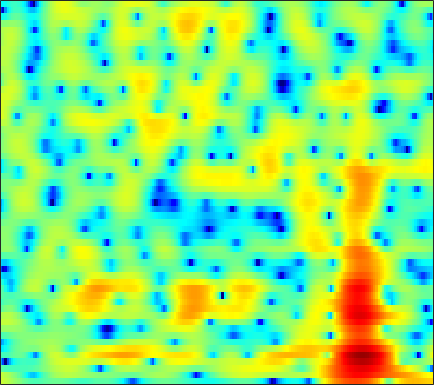

The table this chart was drawn from, first rows:
3.9638, 3.7198, 3.3342, 2.8979, 2.5388, 2.0214, 1.4674, 1.0323, 0.42265, -0.21325, -0.85646, -1.318, -1.8877, -2.36, -2.6244, -2.838, -2.8915, -2.8339, -2.6502, -2.3873, -2.079, -1.8522, -1.5809, -1.365
3.608, 3.262, 2.754, 2.191, 1.731, 1.056, 0.2935, -0.347, -1.321, -2.454, -3.779, -4.926, -6.661, -8.507, -9.665, -10.12, -8.985, -7.592, -5.669, -3.949, -2.494, -1.562, -0.5055, 0.367
-1.78, -2.267, -2.789, -3.116, -3.256, -3.32, -3.303, -3.269, -3.223, -3.189, -3.156, -3.12, -3.057, -2.938, -2.788, -2.497, -2.095, -1.721, -1.153, -0.537, 0.1092, 0.594, 1.221, 1.809
-11.71, -17.28, -32.47, -15.37, -11.32, -8.15, -6.193, -5.203, -4.328, -3.832, -3.608, -3.577, -3.654, -3.778, -3.813, -3.677, -3.257, -2.741, -1.848, -0.8289, 0.2024, 0.9388, 1.835, 2.61
-2.995, -3.233, -3.276, -3.021, -2.684, -2.139, -1.63, -1.337, -1.13, -1.2, -1.614, -2.197, -3.473, -5.532, -7.84, -12.27, -13.87, -9.919, -5.351, -2.2, 0.03401, 1.298, 2.557, 3.416
-8.279, -7.553, -6.278, -4.946, -4.02, -2.931, -2.03, -1.48, -0.9082, -0.5185, -0.2869, -0.2022, -0.1846, -0.2247, -0.2537, -0.2233, -0.05752, 0.1996, 0.6704, 1.221, 1.768, 2.128, 2.503, 2.706
-12.57, -10.73, -8.302, -6.264, -5.007, -3.631, -2.542, -1.88, -1.171, -0.6205, -0.1993, 0.04528, 0.3032, 0.5153, 0.6554, 0.8298, 0.9895, 1.118, 1.287, 1.461, 1.612, 1.701, 1.785, 1.805
-3.102, -2.874, -2.447, -1.949, -1.577, -1.115, -0.7153, -0.4592, -0.1807, 0.01247, 0.1346, 0.1813, 0.2016, 0.1962, 0.1826, 0.1726, 0.1874, 0.2211, 0.2964, 0.4072, 0.538, 0.6398, 0.7623, 0.8542
1.131, 1.218, 1.325, 1.405, 1.433, 1.433, 1.37, 1.27, 1.064, 0.776, 0.4052, 0.07511, -0.4383, -1.006, -1.444, -1.972, -2.349, -2.496, -2.464, -2.159, -1.677, -1.263, -0.7256, -0.2833
3.326, 3.416, 3.466, 3.42, 3.32, 3.094, 2.742, 2.389, 1.788, 1.035, 0.1348, -0.6344, -1.844, -3.334, -4.725, -7.112, -10.31, -12.88, -12.77, -8.971, -5.689, -3.823, -2.004, -0.7682
2.301, 2.605, 2.868, 2.929, 2.832, 2.496, 1.905, 1.297, 0.2605, -0.989, -2.382, -3.429, -4.671, -5.654, -6.291, -7.091, -7.786, -7.961, -7.333, -5.6, -3.476, -1.979, -0.349, 0.8459
-2.162, -1.193, -0.3426, 0.06636, 0.1215, -0.1897, -0.9052, -1.72, -3.278, -5.576, -9.134, -13.25, -24.03, -17.28, -12.23, -8.5, -6.118, -4.739, -3.212, -1.867, -0.6493, 0.1824, 1.19, 2.05
-3.636, -2.934, -2.286, -1.941, -1.867, -1.967, -2.279, -2.668, -3.367, -4.229, -5.187, -5.843, -6.284, -5.963, -5.352, -4.281, -3.169, -2.407, -1.514, -0.7105, -0.05694, 0.385, 0.9242, 1.477
-1.98, -2.232, -2.586, -2.901, -3.043, -3.011, -2.783, -2.556, -2.192, -1.787, -1.374, -1.093, -0.7295, -0.3459, -0.07561, 0.2575, 0.5268, 0.6281, 0.6048, 0.4012, 0.03108, -0.3217, -0.7787, -0.9954
-1.822, -3.159, -5.383, -8.047, -9.928, -10.08, -7.511, -5.352, -2.906, -1.035, 0.4259, 1.31, 2.231, 2.888, 3.239, 3.496, 3.49, 3.301, 2.752, 1.737, 0.1452, -1.621, -5.397, -13.49
-4.291, -5.658, -7.693, -9.861, -11.16, -10.97, -8.773, -6.786, -4.304, -2.224, -0.5779, 0.433, 1.529, 2.356, 2.804, 3.181, 3.302, 3.233, 2.922, 2.353, 1.514, 0.7647, -0.2519, -1.031
-8.388, -9.218, -9.742, -9.591, -9.126, -8.142, -6.905, -5.83, -4.387, -3.01, -1.735, -0.8772, 0.09486, 0.8972, 1.384, 1.884, 2.223, 2.369, 2.432, 2.377, 2.21, 2.049, 1.828, 1.634
-17.4, -24.04, -21.71, -15.07, -12.07, -9.297, -7.261, -5.978, -4.513, -3.302, -2.234, -1.508, -0.6491, 0.0957, 0.5866, 1.146, 1.614, 1.891, 2.158, 2.33, 2.412, 2.417, 2.362, 2.257
-9.115, -9.732, -9.627, -8.632, -7.657, -6.372, -5.195, -4.462, -3.655, -2.938, -2.303, -1.853, -1.218, -0.5485, -0.0383, 0.6425, 1.269, 1.689, 2.159, 2.485, 2.675, 2.712, 2.628, 2.408
-2.401, -2.367, -2.266, -2.12, -2.024, -1.962, -1.986, -2.127, -2.478, -2.905, -3.301, -3.473, -3.267, -2.517, -1.661, -0.3735, 0.8606, 1.681, 2.592, 3.233, 3.577, 3.633, 3.422, 2.85
0.3177, 0.7054, 0.9626, 0.9513, 0.7799, 0.297, -0.5462, -1.43, -3.031, -5.426, -9.043, -13.33, -19.04, -11.41, -7.336, -3.675, -1.054, 0.4696, 2.019, 3.134, 3.815, 4.058, 4.009, 3.473
0.1548, 0.5243, 0.7167, 0.588, 0.2834, -0.3922, -1.44, -2.43, -4.082, -6.089, -8.196, -9.578, -10.44, -9.715, -8.378, -6.159, -3.933, -2.369, -0.5852, 0.8344, 1.899, 2.464, 2.893, 3.007
0.5904, 0.703, 0.6885, 0.4572, 0.1148, -0.5665, -1.524, -2.481, -4.034, -5.978, -8.419, -10.57, -13.95, -15.73, -13.9, -9.952, -6.529, -4.482, -2.268, -0.5369, 0.7776, 1.538, 2.277, 2.763
0.5377, 0.6069, 0.6144, 0.4902, 0.2934, -0.151, -0.8115, -1.478, -2.614, -4.078, -5.933, -7.543, -9.759, -10.77, -9.899, -7.497, -5.083, -3.519, -1.796, -0.4305, 0.6433, 1.264, 1.925, 2.393
-1.007, -0.7308, -0.3932, -0.1276, 0.00766, 0.07269, -0.02472, -0.1733, -0.5363, -1, -1.531, -1.914, -2.283, -2.408, -2.32, -1.967, -1.45, -1.024, -0.4567, 0.03348, 0.4528, 0.7075, 0.9955, 1.226
-4.047, -3.311, -2.27, -1.271, -0.6101, 0.1363, 0.6939, 0.9944, 1.244, 1.351, 1.352, 1.293, 1.175, 1.028, 0.916, 0.746, 0.5564, 0.3864, 0.1251, -0.1756, -0.5056, -0.7189, -0.9658, -1.077
-10.37, -7.918, -4.955, -2.581, -1.154, 0.3427, 1.49, 2.119, 2.757, 3.152, 3.349, 3.382, 3.269, 2.998, 2.693, 2.144, 1.422, 0.7621, -0.3016, -1.548, -2.973, -4.11, -5.519, -6.463
-11.34, -8.275, -4.864, -2.281, -0.7437, 0.8853, 2.114, 2.83, 3.53, 3.982, 4.198, 4.217, 4.053, 3.665, 3.209, 2.377, 1.25, 0.1926, -1.556, -3.781, -6.631, -9.38, -14.4, -24.48
-3.746, -2.893, -1.648, -0.4037, 0.4597, 1.491, 2.329, 2.866, 3.403, 3.765, 3.945, 3.948, 3.784, 3.385, 2.912, 2.041, 0.8334, -0.3087, -2.201, -4.585, -7.48, -9.977, -13.64, -16.92
-0.8489, -0.4673, 0.06093, 0.6065, 0.993, 1.47, 1.914, 2.208, 2.567, 2.877, 3.117, 3.223, 3.226, 3.046, 2.76, 2.153, 1.254, 0.3565, -1.143, -3.042, -5.377, -7.548, -10.99, -15.29
-0.3579, -0.2355, -0.07612, 0.009999, 0.02972, -0.0176, -0.06096, -0.06386, 0.1252, 0.5622, 1.171, 1.669, 2.239, 2.622, 2.752, 2.662, 2.301, 1.836, 1.001, -0.08089, -1.32, -2.274, -3.531, -4.517
-2.082, -1.955, -1.805, -1.885, -2.203, -3.097, -4.703, -6.176, -7.42, -5.826, -2.942, -1.053, 0.893, 2.206, 2.843, 3.312, 3.4, 3.274, 2.865, 2.263, 1.52, 0.9205, 0.1162, -0.5781
-8.258, -6.297, -4.27, -3.131, -2.917, -3.398, -4.931, -6.653, -8.591, -6.424, -2.778, -0.63, 1.48, 2.882, 3.54, 4.045, 4.144, 4.029, 3.611, 3.006, 2.175, 1.447, 0.3995, -0.7402
-8.111, -5.929, -3.463, -1.783, -0.9536, -0.2872, 0.07129, 0.2567, 0.6275, 1.197, 1.93, 2.511, 3.179, 3.6, 3.739, 3.662, 3.332, 2.913, 2.167, 1.22, 0.09196, -0.8617, -2.385, -4.335
-1.608, -1.088, -0.2515, 0.6003, 1.19, 1.828, 2.336, 2.625, 2.969, 3.207, 3.35, 3.377, 3.26, 2.935, 2.548, 1.791, 0.7836, -0.1488, -1.503, -2.977, -4.307, -5.22, -6.357, -7.511
0.01632, 0.5606, 1.28, 1.959, 2.401, 2.923, 3.318, 3.546, 3.697, 3.718, 3.578, 3.337, 2.818, 2.051, 1.26, -0.1008, -1.926, -3.642, -6.542, -10.11, -13.32, -13.78, -11.99, -10.25
-0.3851, 0.4608, 1.424, 2.189, 2.654, 3.139, 3.476, 3.638, 3.713, 3.642, 3.401, 3.095, 2.503, 1.653, 0.806, -0.6261, -2.495, -4.237, -7.147, -10.79, -13.98, -14.18, -11.82, -9.601
-1.03, 0.0432, 1.104, 1.854, 2.269, 2.633, 2.86, 2.938, 2.996, 2.945, 2.783, 2.587, 2.18, 1.583, 1.015, 0.05411, -1.124, -2.11, -3.502, -4.772, -5.785, -6.253, -6.419, -6.21
0.4005, 1.05, 1.595, 1.843, 1.856, 1.744, 1.57, 1.478, 1.458, 1.564, 1.731, 1.831, 1.86, 1.723, 1.492, 0.995, 0.3046, -0.3342, -1.319, -2.39, -3.515, -4.287, -5.246, -5.815
3.385, 3.354, 3.014, 2.269, 1.404, -0.06666, -1.73, -2.668, -2.833, -1.707, -0.2594, 0.6488, 1.548, 2.058, 2.189, 2.083, 1.697, 1.193, 0.2808, -0.9996, -2.707, -4.354, -7.354, -11.53
5.032, 4.625, 3.744, 2.346, 0.8624, -2.011, -6.717, -12.66, -12.9, -6.075, -2.545, -0.8878, 0.5325, 1.328, 1.632, 1.733, 1.527, 1.194, 0.5153, -0.4816, -1.813, -3.086, -5.1, -7.185
4.8, 4.422, 3.699, 2.721, 1.837, 0.4902, -0.8473, -1.589, -2.083, -1.951, -1.485, -1.153, -0.839, -0.697, -0.6633, -0.7233, -0.8861, -1.026, -1.302, -1.639, -2.042, -2.378, -2.811, -3.073
4.739, 4.542, 4.162, 3.657, 3.203, 2.523, 1.806, 1.274, 0.5864, -0.09326, -0.7908, -1.364, -2.199, -3.053, -3.653, -4.228, -4.377, -4.252, -3.879, -3.453, -3.131, -2.972, -2.859, -2.831
4.615, 4.652, 4.639, 4.513, 4.321, 3.939, 3.398, 2.856, 2.003, 0.9402, -0.428, -1.677, -3.742, -6.485, -9.104, -12.71, -12.42, -10.03, -7.136, -5.203, -3.988, -3.458, -3.169, -3.33
2.785, 3.385, 4.077, 4.527, 4.676, 4.615, 4.256, 3.801, 2.932, 1.786, 0.3358, -0.9592, -3.064, -5.635, -7.894, -10.54, -10.34, -8.572, -6.107, -4.231, -3.02, -2.526, -2.396, -2.928
-2.013, 0.2624, 2.227, 3.376, 3.834, 3.997, 3.729, 3.306, 2.439, 1.291, -0.02003, -1.062, -2.414, -3.551, -4.185, -4.568, -4.371, -3.925, -3.084, -2.176, -1.424, -1.012, -0.7689, -0.8887
-0.8472, 0.4269, 1.735, 2.513, 2.76, 2.695, 2.192, 1.533, 0.3185, -1.28, -3.191, -4.766, -6.688, -7.872, -7.894, -7.084, -5.862, -4.84, -3.545, -2.385, -1.364, -0.7156, -0.02576, 0.4779
1.849, 2.107, 2.356, 2.395, 2.244, 1.759, 0.9068, -0.01711, -1.664, -3.879, -6.893, -9.989, -16.54, -54.63, -20.06, -13.14, -9.588, -7.704, -5.699, -4.026, -2.582, -1.644, -0.5155, 0.4396
2.857, 2.894, 2.823, 2.578, 2.257, 1.595, 0.6516, -0.272, -1.803, -3.684, -5.908, -7.717, -10, -11.58, -11.94, -11.51, -10.46, -9.427, -7.817, -6.064, -4.335, -3.116, -1.609, -0.3113
3.128, 3.209, 3.181, 2.979, 2.689, 2.106, 1.277, 0.4923, -0.7547, -2.237, -3.945, -5.312, -7.269, -9.325, -10.95, -13.24, -15.03, -14.82, -12.27, -9.122, -6.333, -4.553, -2.592, -0.985
2.746, 3.052, 3.294, 3.309, 3.166, 2.772, 2.134, 1.506, 0.454, -0.824, -2.323, -3.597, -5.544, -7.863, -9.948, -13.42, -17.59, -17.96, -13.57, -9.464, -6.385, -4.555, -2.609, -1.08
1.821, 2.526, 3.148, 3.441, 3.471, 3.265, 2.802, 2.296, 1.403, 0.2821, -1.017, -2.107, -3.647, -5.213, -6.287, -7.444, -7.98, -7.842, -6.982, -5.614, -4.081, -2.971, -1.68, -0.6786
1.685, 2.522, 3.261, 3.662, 3.766, 3.656, 3.283, 2.821, 1.996, 0.9145, -0.4179, -1.576, -3.268, -4.995, -6.202, -7.304, -7.414, -6.854, -5.565, -4.04, -2.561, -1.592, -0.5495, 0.123
2.185, 2.594, 3.021, 3.287, 3.361, 3.289, 2.986, 2.588, 1.818, 0.752, -0.6889, -2.056, -4.369, -7.587, -11.09, -19.14, -17.85, -11.85, -7.157, -4.114, -1.953, -0.7337, 0.4858, 1.236
0.2666, 0.2753, 0.4483, 0.7075, 0.8931, 1.038, 0.9818, 0.7922, 0.2727, -0.5454, -1.669, -2.692, -4.33, -6.175, -7.559, -8.865, -8.597, -7.391, -5.241, -3.143, -1.32, -0.1649, 1.063, 1.96
-5.895, -6.194, -5.468, -4.162, -3.223, -2.312, -1.812, -1.704, -1.888, -2.42, -3.206, -3.91, -4.926, -5.823, -6.282, -6.411, -5.957, -5.251, -3.963, -2.48, -0.9799, 0.08002, 1.312, 2.334
-18.5, -23.7, -12.68, -8.1, -6.105, -4.465, -3.625, -3.421, -3.574, -4.176, -5.182, -6.206, -7.794, -9.489, -10.43, -10.57, -9.236, -7.679, -5.462, -3.353, -1.458, -0.1913, 1.296, 2.53
-6.619, -6.777, -6.279, -5.318, -4.649, -3.958, -3.664, -3.71, -4.169, -5.077, -6.513, -8.002, -10.72, -14.95, -20.74, -27.21, -15.53, -11.32, -7.453, -4.523, -2.152, -0.6528, 1.056, 2.456
